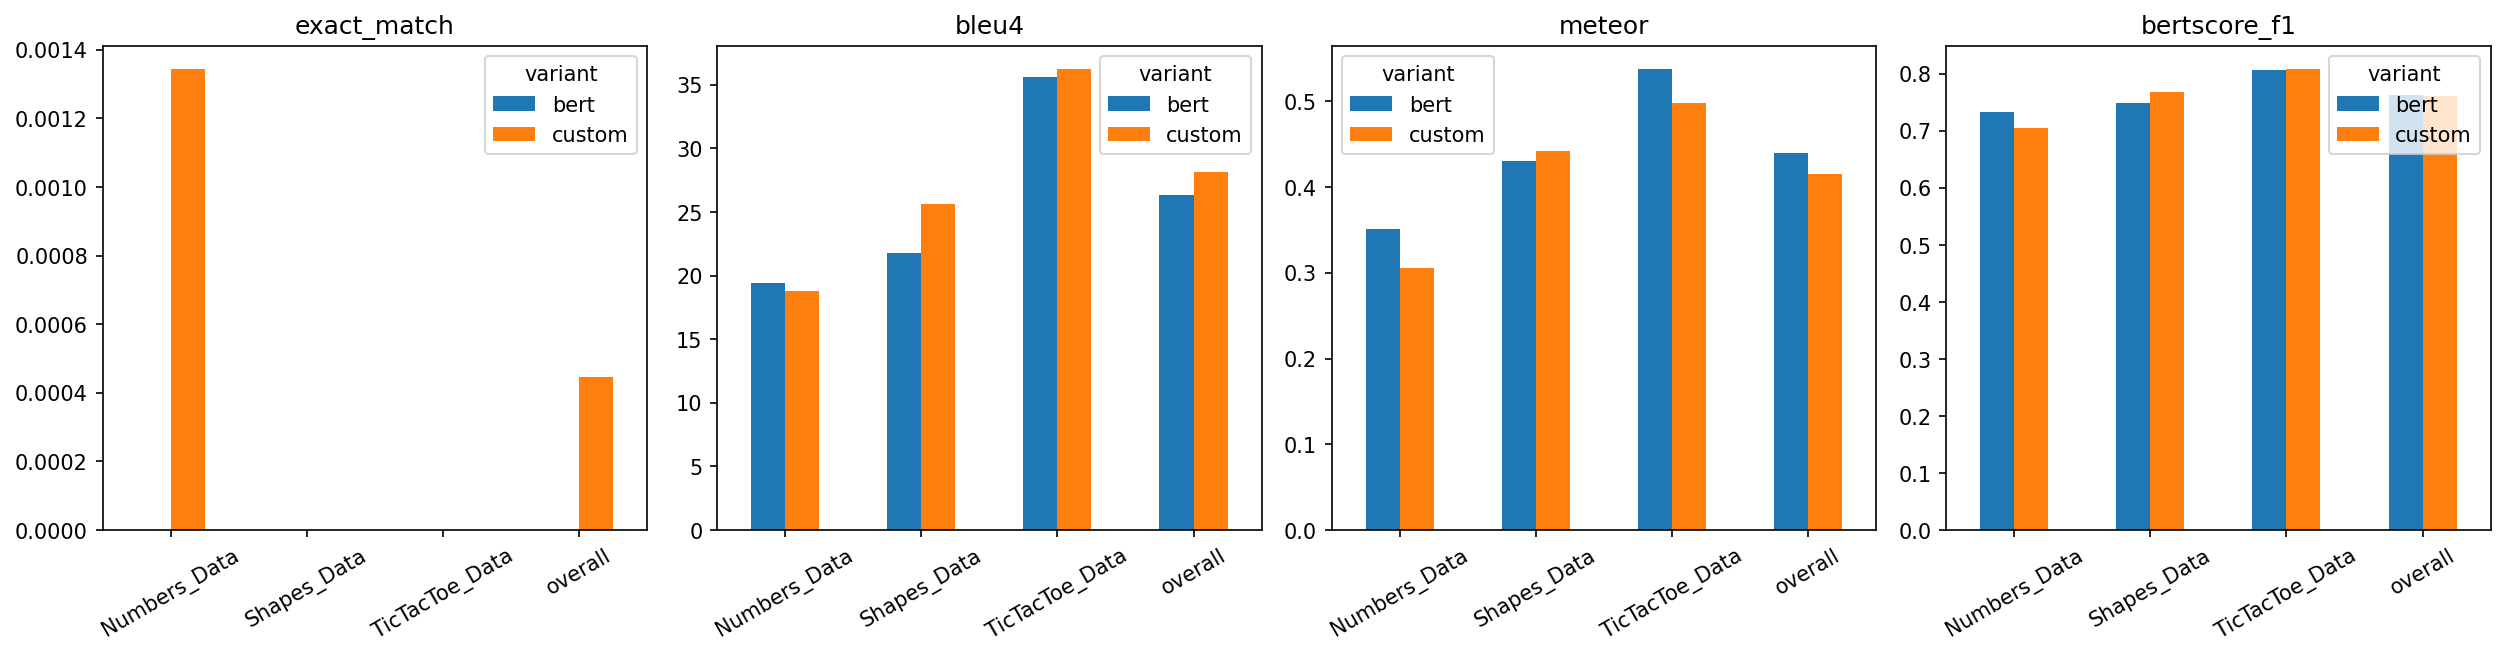

Data behind this chart, as committed beside it:
variant, split, n, exact_match, bleu4, meteor, bertscore_p, bertscore_r, bertscore_f1
custom, overall, 2238, 0.0004468, 28.14, 0.4153, 0.7752, 0.7493, 0.7609
custom, Shapes_Data, 744, 0.0, 25.59, 0.4418, 0.7792, 0.7605, 0.7686
custom, Numbers_Data, 744, 0.001344, 18.76, 0.3055, 0.7269, 0.6885, 0.7053
custom, TicTacToe_Data, 750, 0.0, 36.24, 0.498, 0.8193, 0.7986, 0.8084
bert, overall, 2238, 0.0, 26.34, 0.4402, 0.7571, 0.7711, 0.7631
bert, Shapes_Data, 744, 0.0, 21.79, 0.4309, 0.7403, 0.76, 0.749
bert, Numbers_Data, 744, 0.0, 19.44, 0.3511, 0.7182, 0.7504, 0.7326
bert, TicTacToe_Data, 750, 0.0, 35.63, 0.5378, 0.8124, 0.8027, 0.8073
